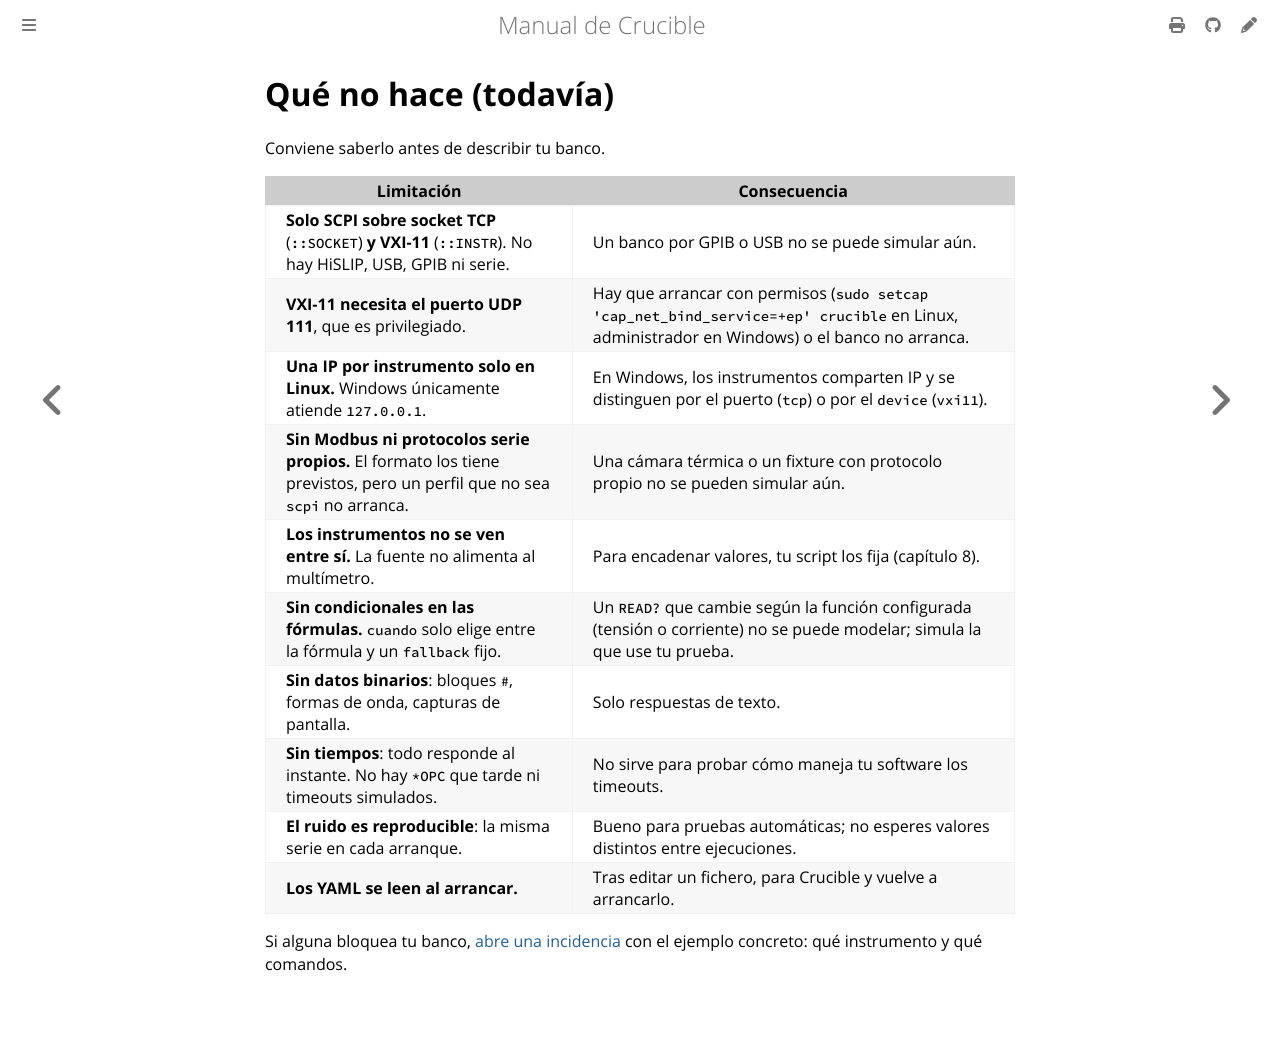

repository: anlaco/Crucible · page: es/11-limitaciones.html · generator: mdbook

# Qué no hace (todavía)

Conviene saberlo antes de describir tu banco.

| Limitación | Consecuencia |
|---|---|
| **Solo SCPI sobre socket TCP** (`::SOCKET`) **y VXI-11** (`::INSTR`). No hay HiSLIP, USB, GPIB ni serie. | Un banco por GPIB o USB no se puede simular aún. |
| **VXI-11 necesita el puerto UDP 111**, que es privilegiado. | Hay que arrancar con permisos (`sudo setcap 'cap_net_bind_service=+ep' crucible` en Linux, administrador en Windows) o el banco no arranca. |
| **Una IP por instrumento solo en Linux.** Windows únicamente atiende `127.0.0.1`. | En Windows, los instrumentos comparten IP y se distinguen por el puerto (`tcp`) o por el `device` (`vxi11`). |
| **Sin Modbus ni protocolos serie propios.** El formato los tiene previstos, pero un perfil que no sea `scpi` no arranca. | Una cámara térmica o un fixture con protocolo propio no se pueden simular aún. |
| **Los instrumentos no se ven entre sí.** La fuente no alimenta al multímetro. | Para encadenar valores, tu script los fija (capítulo 8). |
| **Sin condicionales en las fórmulas.** `cuando` solo elige entre la fórmula y un `fallback` fijo. | Un `READ?` que cambie según la función configurada (tensión o corriente) no se puede modelar; simula la que use tu prueba. |
| **Sin datos binarios**: bloques `#`, formas de onda, capturas de pantalla. | Solo respuestas de texto. |
| **Sin tiempos**: todo responde al instante. No hay `*OPC` que tarde ni timeouts simulados. | No sirve para probar cómo maneja tu software los timeouts. |
| **El ruido es reproducible**: la misma serie en cada arranque. | Bueno para pruebas automáticas; no esperes valores distintos entre ejecuciones. |
| **Los YAML se leen al arrancar.** | Tras editar un fichero, para Crucible y vuelve a arrancarlo. |

Si alguna bloquea tu banco,
[abre una incidencia](https://github.com/anlaco/Crucible/issues) con el ejemplo
concreto: qué instrumento y qué comandos.
